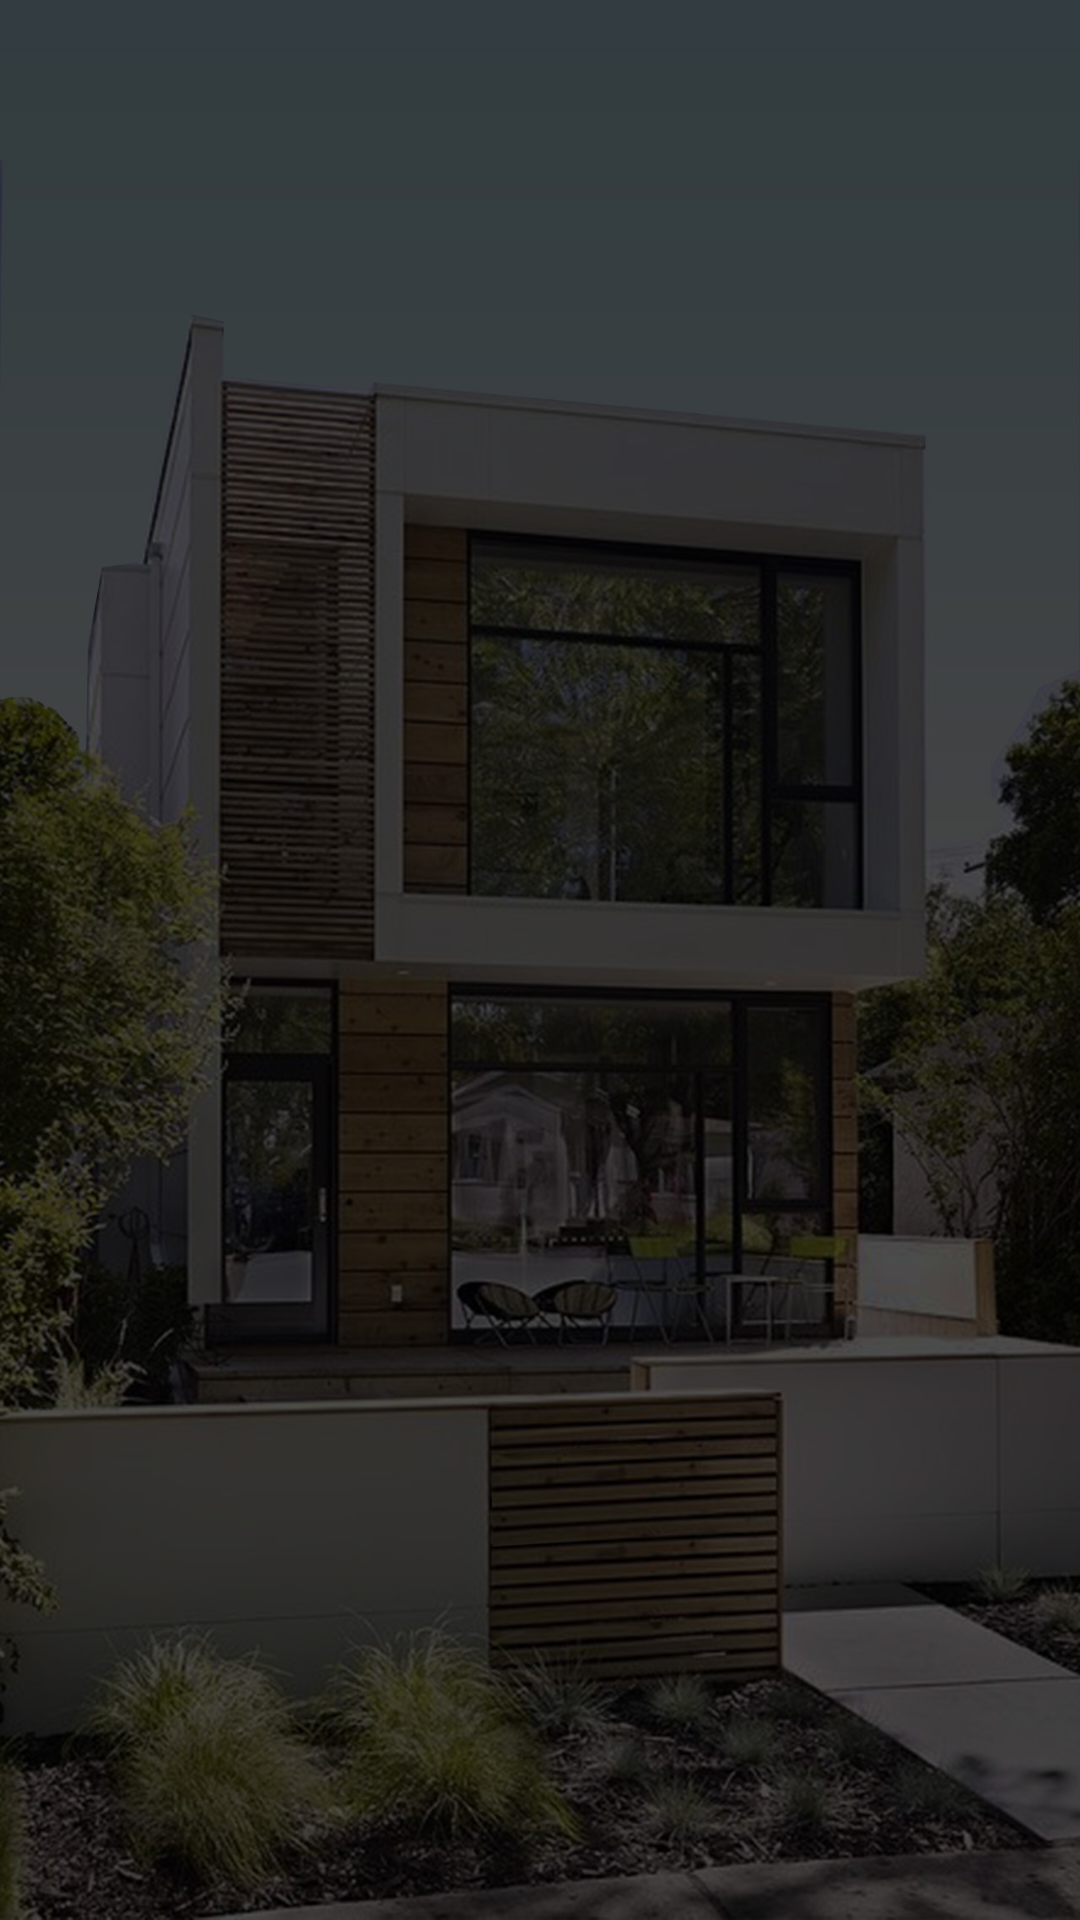

Write the Android layout XML for this screen, with the resource values it uses.
<!-- AndroidManifest.xml: application theme AppTheme -->
<!-- res/layout/activity_show_buyer_properties.xml -->
<?xml version="1.0" encoding="utf-8"?>
<RelativeLayout xmlns:android="http://schemas.android.com/apk/res/android"
    xmlns:tools="http://schemas.android.com/tools"
    android:id="@+id/activity_show_properties"
    android:layout_width="match_parent"
    android:layout_height="match_parent"
    tools:context=".ShowBuyerProperties"
    android:background="@drawable/background">


    <ListView
        android:layout_width="match_parent"
        android:layout_height="match_parent"
        android:id="@+id/listView_show_properties"

        android:layout_marginTop="10dp"
        android:layout_marginBottom="10dp"
        android:divider="@color/colorDarkGray"
        android:dividerHeight="0.5dp"
        android:scrollbars="none">

    </ListView>



    <ProgressBar
        android:id="@+id/progressBar"
        style="?android:attr/progressBarStyleLarge"
        android:layout_width="wrap_content"
        android:layout_height="wrap_content"
        android:layout_centerHorizontal="true"
        android:layout_centerVertical="true"
        android:visibility="gone"
        android:indeterminateDrawable="@drawable/progress_dialog" />


    <RelativeLayout
        android:id="@+id/rl_live_chat"
        android:layout_width="40dp"
        android:layout_height="40dp"
        android:layout_alignParentBottom="true"
        android:layout_alignParentRight="true"
        android:background="@drawable/chat_icon"
        android:layout_marginBottom="6dp"
        android:layout_marginRight="6dp"
        android:visibility="gone">

        <ImageView
            android:layout_width="25dp"
            android:layout_height="25dp"
            android:src="@drawable/live_support_icon"
            android:layout_centerInParent="true"/>
    </RelativeLayout>

</RelativeLayout>
<!-- resources referenced by this layout -->
<resources>
  <color name="colorDarkGray">#A9A9A9</color>
  <!-- drawable background: jpg bitmap (drawable-hdpi, 328557 bytes) -->
  <!-- drawable chat_icon (drawable) -->
  <?xml version="1.0" encoding="utf-8"?>
  <shape xmlns:android="http://schemas.android.com/apk/res/android"
      android:shape="rectangle">
  
      <solid  android:color="@color/colorWhite" />
      <stroke
          android:width="1dip"
          android:color="@color/colorSkyBlue" />
      <corners android:bottomRightRadius="40dp"
          android:bottomLeftRadius="40dp"
          android:topLeftRadius="40dp"
          android:topRightRadius="40dp" />
  
  </shape>
  <!-- drawable live_support_icon: png bitmap (drawable-xxxhdpi, 4698 bytes) -->
  <!-- drawable progress_dialog (drawable) -->
  <?xml version="1.0" encoding="utf-8"?>
  <rotate xmlns:android="http://schemas.android.com/apk/res/android"
  android:fromDegrees="0"
  android:pivotX="50%"
  android:pivotY="50%"
  android:duration="1"
  android:toDegrees="360" >
  
  <shape
      android:innerRadiusRatio="3"
      android:shape="ring"
      android:thicknessRatio="8"
      android:useLevel="false" >
      <size
          android:height="48dip"
          android:width="48dip" />
  
      <gradient
          android:centerColor="@color/colorSkyBlue"
          android:centerY="0.50"
          android:endColor="@color/colorRed"
          android:startColor="@color/colorSkyBlue"
          android:type="sweep"
          android:useLevel="false" />
  </shape>
  
  </rotate>
  <style name="AppTheme" parent="Theme.AppCompat.Light.DarkActionBar">
          
          <item name="colorPrimary">@color/colorPrimary</item>
          <item name="colorPrimaryDark">@color/colorPrimaryDark</item>
          <item name="colorAccent">@color/colorAccent</item>
  
          <item name="drawerArrowStyle">@style/DrawerIcon</item>
  
      </style>
  <color name="colorWhite">#ffff</color>
  <color name="colorSkyBlue">#D3D3D3</color>
  <color name="colorRed">#f40808</color>
  <color name="colorPrimary">#3F51B5</color>
  <color name="colorPrimaryDark">#303F9F</color>
  <color name="colorAccent">#FF4081</color>
  <style name="DrawerIcon" parent="Widget.AppCompat.DrawerArrowToggle">
  
          <item name="color">@color/colorWhite</item>
  
      </style>
</resources>
